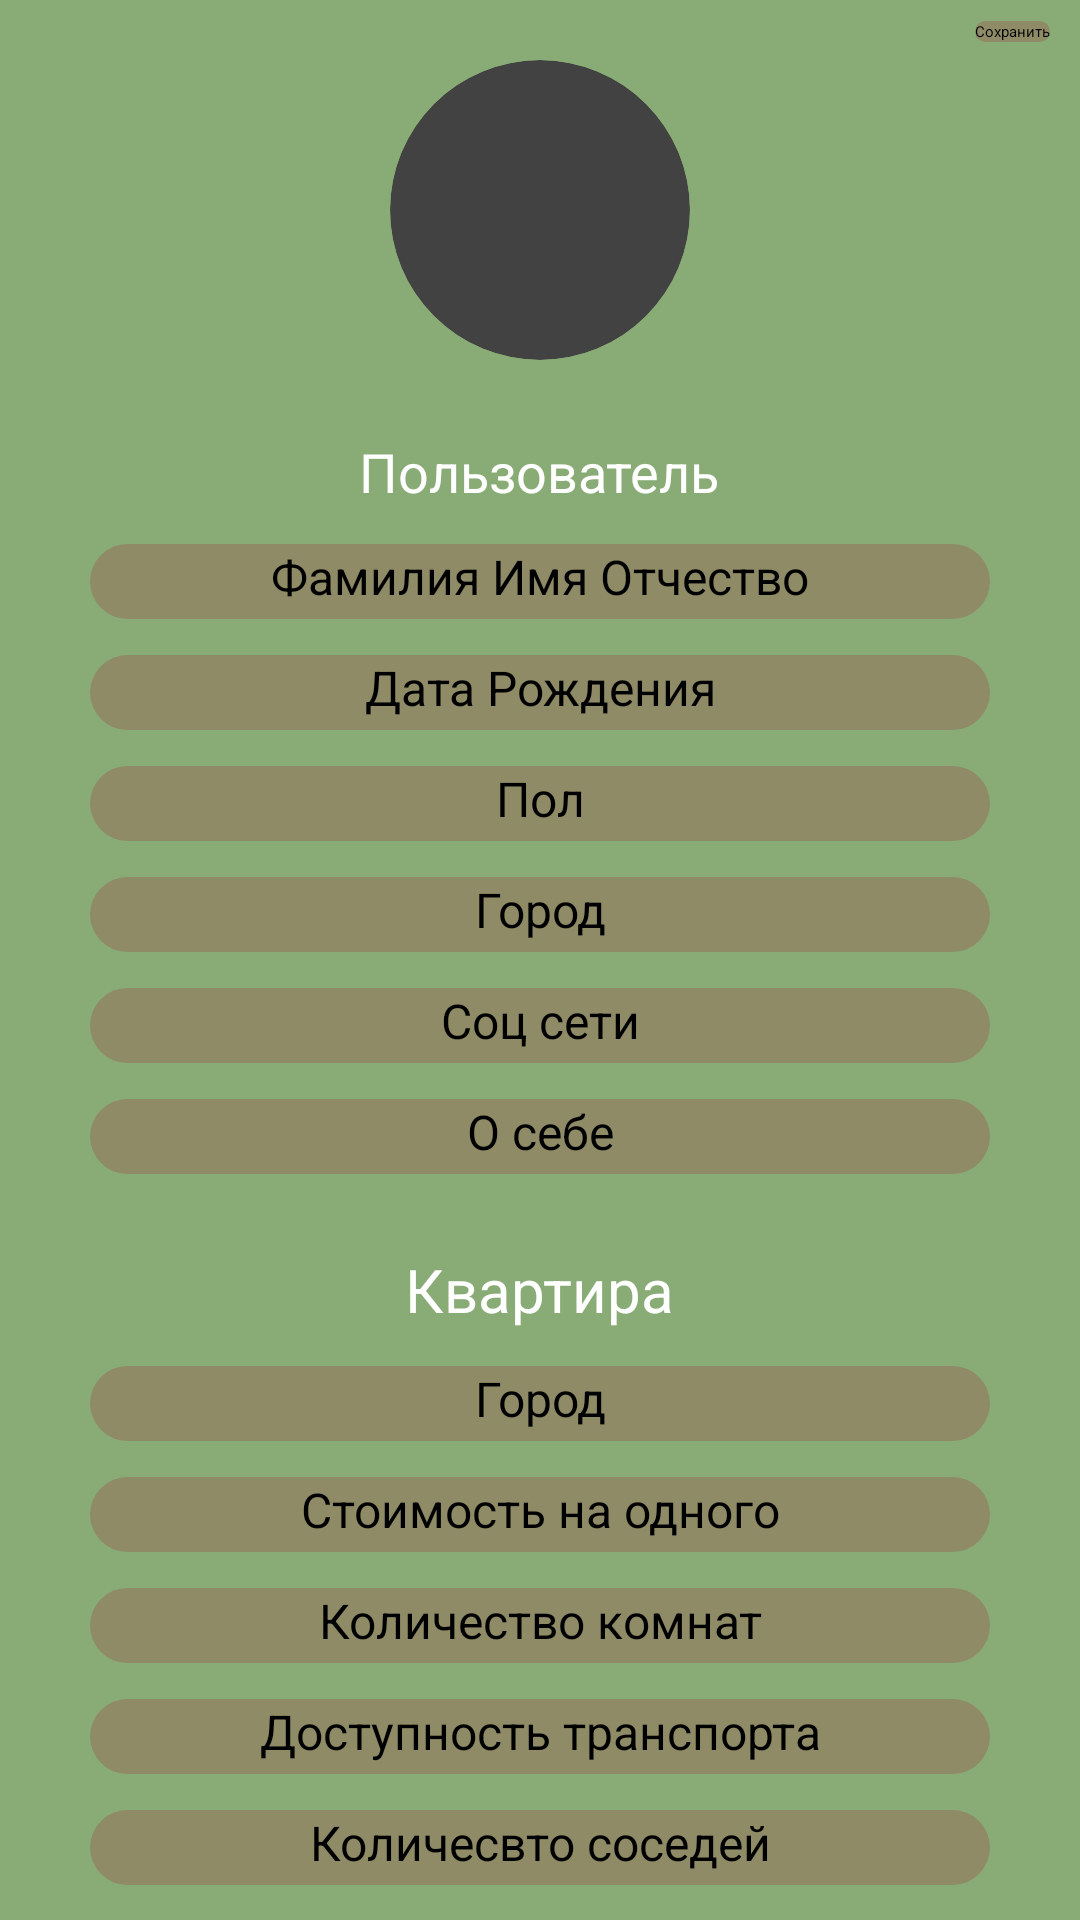

This screen was rendered from an Android layout file. Write that file and the resources it references.
<!-- AndroidManifest.xml: application theme Theme.MyApp.Light -->
<!-- res/layout/fragment_edit_profile.xml -->
<?xml version="1.0" encoding="utf-8"?>
<layout>
    <data>

    </data>

    <FrameLayout xmlns:android="http://schemas.android.com/apk/res/android"
        xmlns:tools="http://schemas.android.com/tools"
        xmlns:app="http://schemas.android.com/apk/res-auto"
        android:layout_width="match_parent"
        android:layout_height="match_parent"
        tools:context=".fragments.EditProfile"
        android:background="@color/phone">

        <LinearLayout
            android:layout_width="match_parent"
            android:layout_height="match_parent"
            android:orientation="vertical">

            <androidx.constraintlayout.widget.ConstraintLayout
                android:layout_width="match_parent"
                android:layout_height="wrap_content"
                android:orientation="horizontal"
                android:gravity="center">

                <androidx.cardview.widget.CardView
                    android:layout_width="100dp"
                    android:layout_height="100dp"
                    app:cardCornerRadius="50dp"
                    android:layout_marginTop="20dp"
                    app:cardElevation="4dp"
                    app:layout_constraintEnd_toEndOf="parent"
                    app:layout_constraintStart_toStartOf="parent"
                    app:layout_constraintTop_toTopOf="parent">

                    <ImageView
                        android:id="@+id/image_chat"
                        android:layout_width="match_parent"
                        android:layout_height="match_parent"
                        android:scaleType="centerCrop"
                        tools:srcCompat="@tools:sample/avatars" />
                </androidx.cardview.widget.CardView>

                <Button
                    android:id="@+id/save_profile_button"
                    android:layout_width="wrap_content"
                    android:layout_height="wrap_content"
                    android:background="@drawable/button_profile"
                    android:layout_marginTop="7dp"
                    android:layout_marginEnd="10dp"
                    android:text="Сохранить"
                    app:layout_constraintEnd_toEndOf="parent"
                    app:layout_constraintTop_toTopOf="parent" />

            </androidx.constraintlayout.widget.ConstraintLayout>

            <TextView
                android:layout_width="wrap_content"
                android:layout_height="wrap_content"
                android:text="Пользователь"
                android:textSize="18dp"
                android:textAlignment="center"
                android:layout_gravity="center"
                android:layout_marginTop="25dp"
                android:textColor="@color/white"/>

            <EditText
                android:layout_width="300dp"
                android:layout_height="25dp"
                android:layout_marginTop="12dp"
                android:textAlignment="center"
                android:textSize="16dp"
                android:background="@drawable/profile_text"
                android:hint="Фамилия Имя Отчество"
                android:layout_gravity="center"
                tools:ignore="HardcodedText,RtlSymmetry" />

            <EditText
                android:layout_width="300dp"
                android:layout_height="25dp"
                android:layout_marginTop="12dp"
                android:textAlignment="center"
                android:textSize="16dp"
                android:inputType="date"
                android:background="@drawable/profile_text"
                android:hint="Дата Рождения"
                android:layout_gravity="center"
                tools:ignore="HardcodedText,RtlSymmetry" />

            <EditText
                android:layout_width="300dp"
                android:layout_height="25dp"
                android:layout_marginTop="12dp"
                android:textAlignment="center"
                android:textSize="16dp"
                android:background="@drawable/profile_text"
                android:hint="Пол"
                android:layout_gravity="center"
                tools:ignore="HardcodedText,RtlSymmetry" />

            <EditText
                android:layout_width="300dp"
                android:layout_height="25dp"
                android:layout_marginTop="12dp"
                android:textAlignment="center"
                android:textSize="16dp"
                android:background="@drawable/profile_text"
                android:hint="Город"
                android:layout_gravity="center"
                tools:ignore="HardcodedText,RtlSymmetry" />

            <EditText
                android:layout_width="300dp"
                android:layout_height="25dp"
                android:layout_marginTop="12dp"
                android:textAlignment="center"
                android:textSize="16dp"
                android:background="@drawable/profile_text"
                android:hint="Соц сети"
                android:layout_gravity="center"
                tools:ignore="HardcodedText,RtlSymmetry" />

            <EditText
                android:layout_width="300dp"
                android:layout_height="25dp"
                android:layout_marginTop="12dp"
                android:textAlignment="center"
                android:textSize="16dp"
                android:background="@drawable/profile_text"
                android:hint="О себе"
                android:layout_gravity="center"
                tools:ignore="HardcodedText,RtlSymmetry" />

            <TextView
                android:layout_width="wrap_content"
                android:layout_height="wrap_content"
                android:text="Квартира"
                android:textSize="20dp"
                android:textAlignment="center"
                android:layout_gravity="center"
                android:layout_marginTop="25dp"
                android:textColor="@color/white"/>

            <EditText
                android:layout_width="300dp"
                android:layout_height="25dp"
                android:layout_marginTop="12dp"
                android:textAlignment="center"
                android:textSize="16dp"
                android:background="@drawable/profile_text"
                android:hint="Город"
                android:layout_gravity="center"
                tools:ignore="HardcodedText,RtlSymmetry" />

            <EditText
                android:layout_width="300dp"
                android:layout_height="25dp"
                android:layout_marginTop="12dp"
                android:textAlignment="center"
                android:textSize="16dp"
                android:inputType="number"
                android:background="@drawable/profile_text"
                android:hint="Стоимость на одного"
                android:layout_gravity="center"
                tools:ignore="HardcodedText,RtlSymmetry" />

            <EditText
                android:layout_width="300dp"
                android:layout_height="25dp"
                android:layout_marginTop="12dp"
                android:textAlignment="center"
                android:textSize="16dp"
                android:inputType="number"
                android:background="@drawable/profile_text"
                android:hint="Количество комнат"
                android:layout_gravity="center"
                tools:ignore="HardcodedText,RtlSymmetry" />

            <EditText
                android:layout_width="300dp"
                android:layout_height="25dp"
                android:layout_marginTop="12dp"
                android:textAlignment="center"
                android:textSize="16dp"
                android:inputType="number"
                android:background="@drawable/profile_text"
                android:hint="Доступность транспорта"
                android:layout_gravity="center"
                tools:ignore="HardcodedText,RtlSymmetry" />

            <EditText
                android:layout_width="300dp"
                android:layout_height="25dp"
                android:layout_marginTop="12dp"
                android:textAlignment="center"
                android:textSize="16dp"
                android:inputType="number"
                android:background="@drawable/profile_text"
                android:hint="Количесвто соседей"
                android:layout_gravity="center"
                tools:ignore="HardcodedText,RtlSymmetry" />

        </LinearLayout>
    </FrameLayout>
</layout>
<!-- resources referenced by this layout -->
<resources>
  <color name="phone">#89AC76</color>
  <color name="white">#FFFFFFFF</color>
  <!-- drawable button_profile (drawable) -->
  <?xml version="1.0" encoding="utf-8"?>
  <shape xmlns:android="http://schemas.android.com/apk/res/android"
      android:shape="rectangle">
      <solid android:color="#8F8B66" />
      <corners android:radius="12dp"/>
  </shape>
  <!-- drawable profile_text (drawable) -->
  <?xml version="1.0" encoding="utf-8"?>
  <selector xmlns:android="http://schemas.android.com/apk/res/android">
      <item>
          <shape>
              <solid android:color="#8F8B66"/>
              <corners android:radius="40dp"/>
          </shape>
      </item>
  </selector>
</resources>
